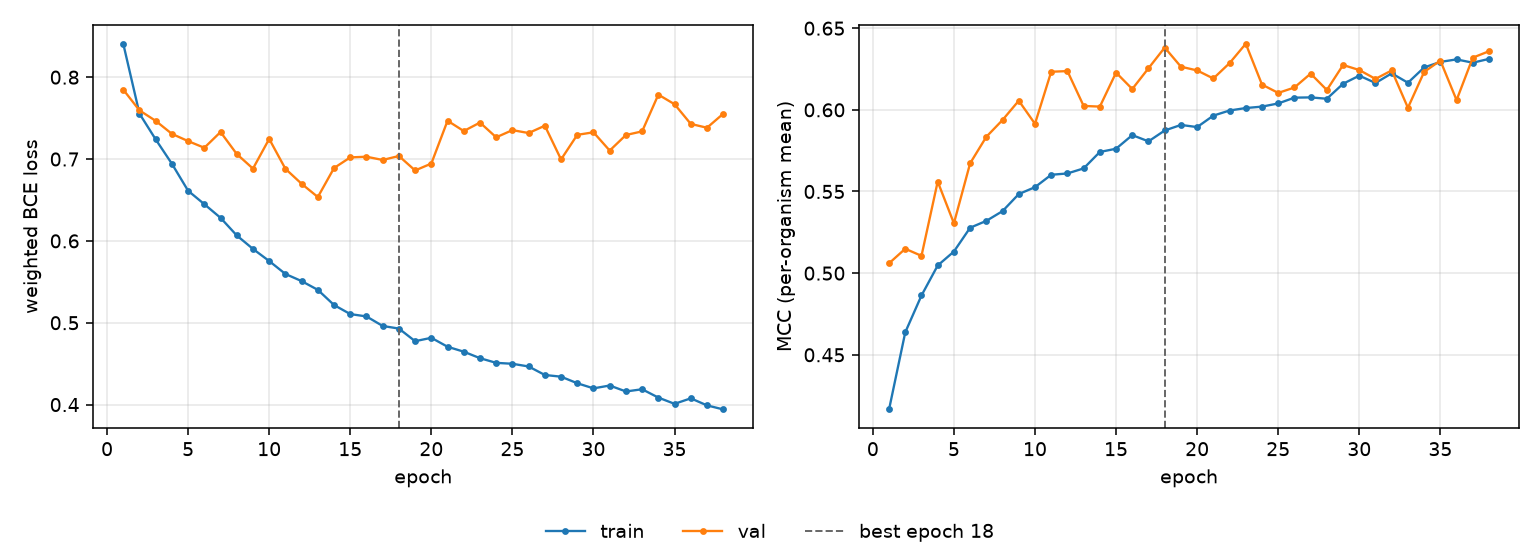

The table this chart was drawn from, first rows:
epoch, tr_loss, vl_loss, tr_mcc, vl_mcc, is_best
1, 0.8409, 0.7848, 0.4166, 0.506, False
2, 0.7555, 0.7594, 0.4638, 0.5149, False
3, 0.724, 0.7466, 0.4863, 0.5106, False
4, 0.6942, 0.7307, 0.5047, 0.5561, False
5, 0.6612, 0.7219, 0.5132, 0.5305, False
6, 0.6448, 0.7138, 0.5278, 0.5673, False
7, 0.6282, 0.733, 0.532, 0.5835, False
8, 0.6067, 0.7061, 0.538, 0.5938, False
9, 0.5902, 0.6883, 0.5484, 0.6056, False
10, 0.5754, 0.7246, 0.5526, 0.5915, False
11, 0.5596, 0.6881, 0.5602, 0.6233, False
12, 0.5509, 0.6697, 0.5611, 0.6237, False
13, 0.5402, 0.6536, 0.5641, 0.6024, False
14, 0.5216, 0.689, 0.5742, 0.602, False
15, 0.5106, 0.702, 0.5762, 0.6228, False
16, 0.5077, 0.7028, 0.5845, 0.6128, False
17, 0.496, 0.6989, 0.5807, 0.6255, False
18, 0.4929, 0.7037, 0.5874, 0.6381, True
19, 0.4774, 0.686, 0.5908, 0.6264, False
20, 0.4816, 0.6945, 0.5894, 0.6241, False
21, 0.4707, 0.7468, 0.5965, 0.6192, False
22, 0.4646, 0.7342, 0.5996, 0.6286, False
23, 0.4567, 0.7445, 0.6011, 0.6405, False
24, 0.451, 0.7265, 0.602, 0.6155, False
25, 0.4499, 0.7353, 0.6039, 0.6104, False
26, 0.4466, 0.7318, 0.6075, 0.6137, False
27, 0.4362, 0.7407, 0.6076, 0.6222, False
28, 0.4341, 0.6995, 0.6068, 0.6121, False
29, 0.4261, 0.7296, 0.616, 0.6275, False
30, 0.4198, 0.7327, 0.6209, 0.6244, False
31, 0.4233, 0.7103, 0.6164, 0.6189, False
32, 0.416, 0.7293, 0.6223, 0.6241, False
33, 0.4187, 0.7338, 0.6166, 0.6013, False
34, 0.4086, 0.7787, 0.626, 0.6232, False
35, 0.4009, 0.7669, 0.6294, 0.6302, False
36, 0.4076, 0.7429, 0.6309, 0.606, False
37, 0.399, 0.7382, 0.6289, 0.632, False
38, 0.3941, 0.7553, 0.6312, 0.6359, False
